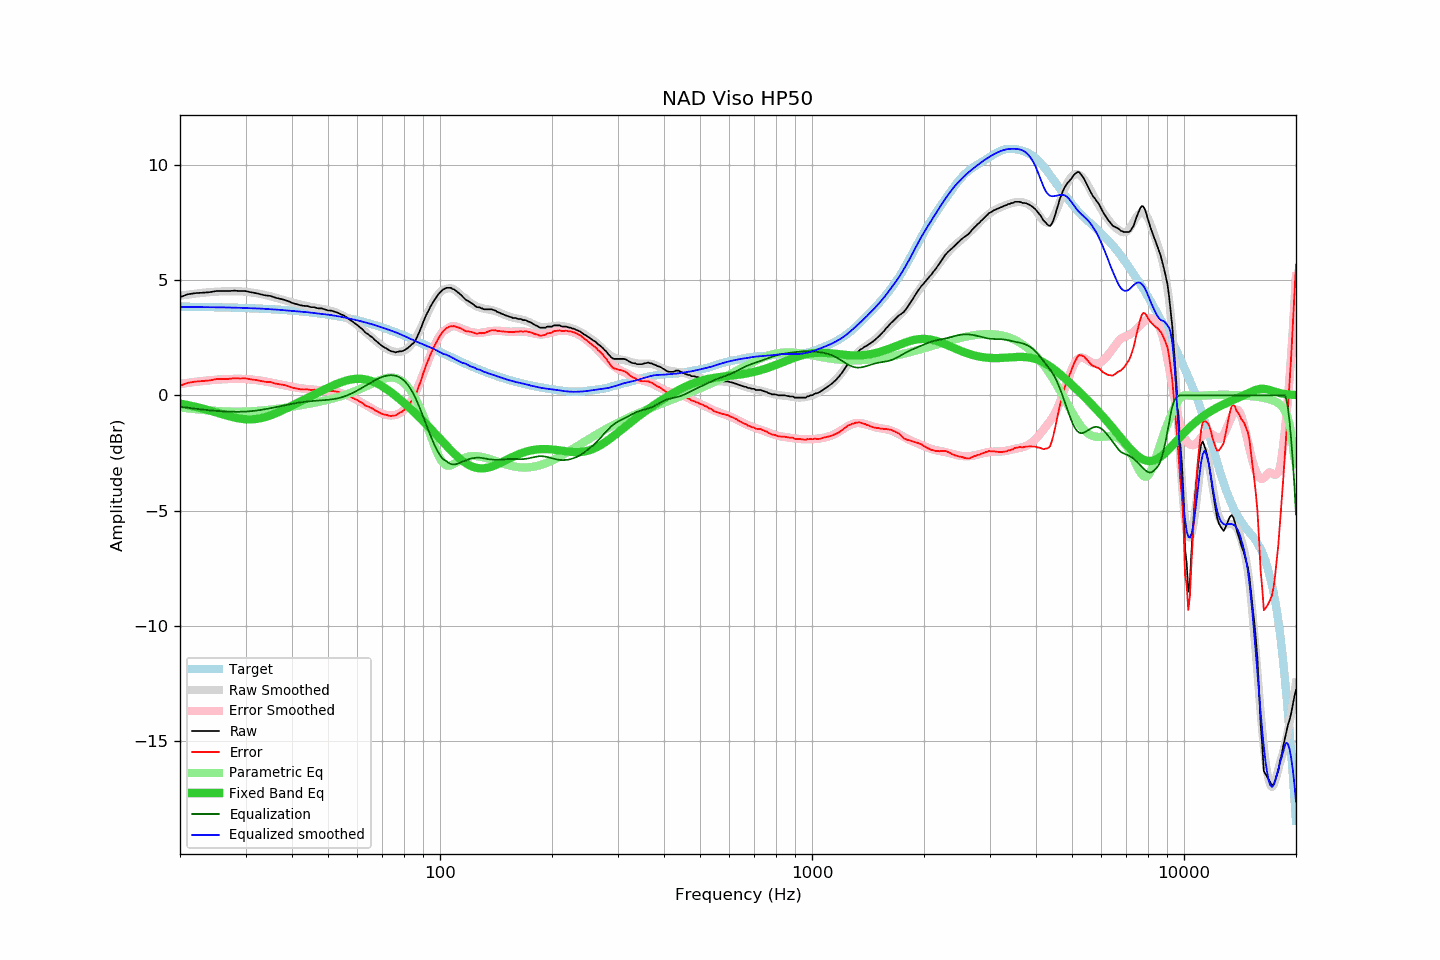

Values plotted in this chart, from the file beside it:
frequency, raw, error, smoothed, error_smoothed, equalization, parametric_eq, equalized_raw, equalized_smoothed, target
20, 4.26, 0.42, 4.32, 0.49, -0.49, -0.36, 3.77, 3.83, 3.84
21, 4.38, 0.54, 4.37, 0.54, -0.54, -0.43, 3.84, 3.83, 3.84
22, 4.43, 0.59, 4.41, 0.58, -0.58, -0.50, 3.85, 3.83, 3.84
23, 4.45, 0.62, 4.44, 0.62, -0.62, -0.58, 3.83, 3.82, 3.83
24, 4.47, 0.64, 4.47, 0.65, -0.65, -0.66, 3.82, 3.82, 3.83
25, 4.52, 0.70, 4.49, 0.68, -0.68, -0.74, 3.84, 3.82, 3.82
26, 4.52, 0.71, 4.51, 0.69, -0.69, -0.82, 3.83, 3.81, 3.81
27, 4.52, 0.71, 4.51, 0.71, -0.71, -0.90, 3.81, 3.81, 3.81
28, 4.54, 0.74, 4.51, 0.71, -0.71, -0.96, 3.83, 3.80, 3.80
29, 4.52, 0.73, 4.51, 0.71, -0.71, -1.01, 3.81, 3.80, 3.79
30, 4.52, 0.74, 4.49, 0.71, -0.71, -1.04, 3.81, 3.79, 3.78
31, 4.47, 0.69, 4.46, 0.69, -0.69, -1.04, 3.78, 3.78, 3.78
32, 4.43, 0.66, 4.43, 0.66, -0.66, -1.03, 3.77, 3.77, 3.77
33, 4.38, 0.62, 4.39, 0.63, -0.63, -0.99, 3.75, 3.76, 3.76
34, 4.33, 0.58, 4.35, 0.60, -0.60, -0.94, 3.73, 3.75, 3.75
35, 4.31, 0.57, 4.29, 0.56, -0.56, -0.87, 3.75, 3.73, 3.74
36, 4.24, 0.51, 4.24, 0.52, -0.52, -0.79, 3.72, 3.72, 3.73
37, 4.19, 0.48, 4.19, 0.48, -0.48, -0.71, 3.71, 3.71, 3.71
38, 4.15, 0.45, 4.13, 0.44, -0.44, -0.63, 3.71, 3.69, 3.70
39, 4.09, 0.40, 4.08, 0.40, -0.40, -0.54, 3.69, 3.68, 3.69
40, 4.01, 0.34, 4.03, 0.37, -0.37, -0.45, 3.64, 3.66, 3.67
41, 3.96, 0.30, 3.99, 0.34, -0.34, -0.36, 3.62, 3.65, 3.66
42, 3.91, 0.27, 3.94, 0.31, -0.31, -0.28, 3.60, 3.63, 3.64
43, 3.88, 0.25, 3.91, 0.29, -0.29, -0.20, 3.59, 3.62, 3.63
44, 3.87, 0.26, 3.87, 0.27, -0.27, -0.12, 3.60, 3.60, 3.61
45, 3.82, 0.22, 3.84, 0.25, -0.25, -0.04, 3.57, 3.58, 3.60
46, 3.82, 0.24, 3.81, 0.24, -0.24, 0.04, 3.58, 3.57, 3.58
47, 3.77, 0.21, 3.78, 0.23, -0.23, 0.12, 3.54, 3.55, 3.56
48, 3.77, 0.23, 3.75, 0.22, -0.22, 0.19, 3.55, 3.53, 3.54
49, 3.73, 0.21, 3.73, 0.21, -0.21, 0.26, 3.52, 3.52, 3.52
50, 3.68, 0.18, 3.70, 0.20, -0.20, 0.33, 3.48, 3.50, 3.50
51, 3.67, 0.19, 3.66, 0.18, -0.18, 0.39, 3.49, 3.48, 3.48
52, 3.63, 0.18, 3.62, 0.16, -0.16, 0.45, 3.47, 3.46, 3.45
53, 3.59, 0.16, 3.57, 0.13, -0.13, 0.51, 3.46, 3.44, 3.43
54, 3.52, 0.11, 3.51, 0.10, -0.10, 0.56, 3.42, 3.41, 3.41
55, 3.47, 0.09, 3.44, 0.06, -0.06, 0.60, 3.41, 3.38, 3.38
56, 3.39, 0.03, 3.37, 0.02, -0.02, 0.64, 3.37, 3.36, 3.36
57, 3.30, -0.03, 3.30, -0.03, 0.03, 0.67, 3.33, 3.33, 3.33
58, 3.21, -0.10, 3.21, -0.09, 0.09, 0.69, 3.30, 3.30, 3.31
59, 3.12, -0.16, 3.13, -0.15, 0.15, 0.71, 3.27, 3.28, 3.28
60, 3.04, -0.21, 3.04, -0.21, 0.21, 0.72, 3.25, 3.25, 3.25
61, 2.94, -0.28, 2.94, -0.28, 0.28, 0.72, 3.22, 3.22, 3.22
62, 2.85, -0.34, 2.85, -0.35, 0.35, 0.71, 3.20, 3.19, 3.19
63, 2.72, -0.44, 2.75, -0.41, 0.41, 0.69, 3.13, 3.16, 3.16
64, 2.65, -0.48, 2.65, -0.48, 0.48, 0.66, 3.13, 3.13, 3.13
65, 2.57, -0.53, 2.56, -0.54, 0.54, 0.63, 3.11, 3.10, 3.10
66, 2.49, -0.58, 2.47, -0.60, 0.60, 0.59, 3.09, 3.07, 3.07
67, 2.38, -0.66, 2.38, -0.66, 0.66, 0.55, 3.04, 3.04, 3.04
68, 2.30, -0.71, 2.29, -0.71, 0.71, 0.50, 3.01, 3.00, 3.01
69, 2.21, -0.76, 2.21, -0.76, 0.76, 0.45, 2.97, 2.97, 2.97
70, 2.13, -0.81, 2.14, -0.80, 0.80, 0.39, 2.93, 2.94, 2.94
71, 2.07, -0.84, 2.07, -0.83, 0.83, 0.32, 2.90, 2.90, 2.91
72, 2.02, -0.85, 2.01, -0.85, 0.85, 0.26, 2.87, 2.87, 2.87
73, 1.95, -0.89, 1.97, -0.87, 0.87, 0.19, 2.82, 2.83, 2.84
74, 1.91, -0.89, 1.93, -0.87, 0.87, 0.12, 2.78, 2.80, 2.80
75, 1.89, -0.88, 1.90, -0.86, 0.86, 0.05, 2.75, 2.77, 2.77
76, 1.86, -0.87, 1.89, -0.85, 0.85, -0.03, 2.71, 2.73, 2.73
77, 1.89, -0.81, 1.88, -0.82, 0.82, -0.10, 2.71, 2.70, 2.70
78, 1.91, -0.75, 1.89, -0.77, 0.77, -0.18, 2.68, 2.66, 2.66
79, 1.91, -0.72, 1.90, -0.71, 0.71, -0.25, 2.62, 2.62, 2.63
... 553 more rows
